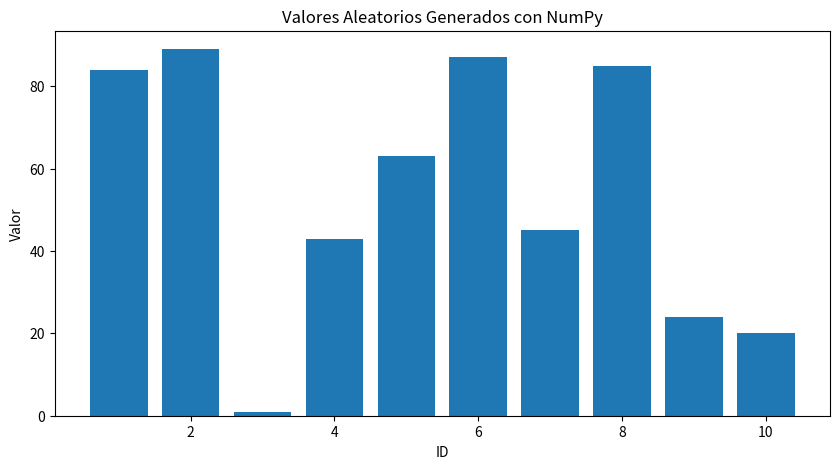
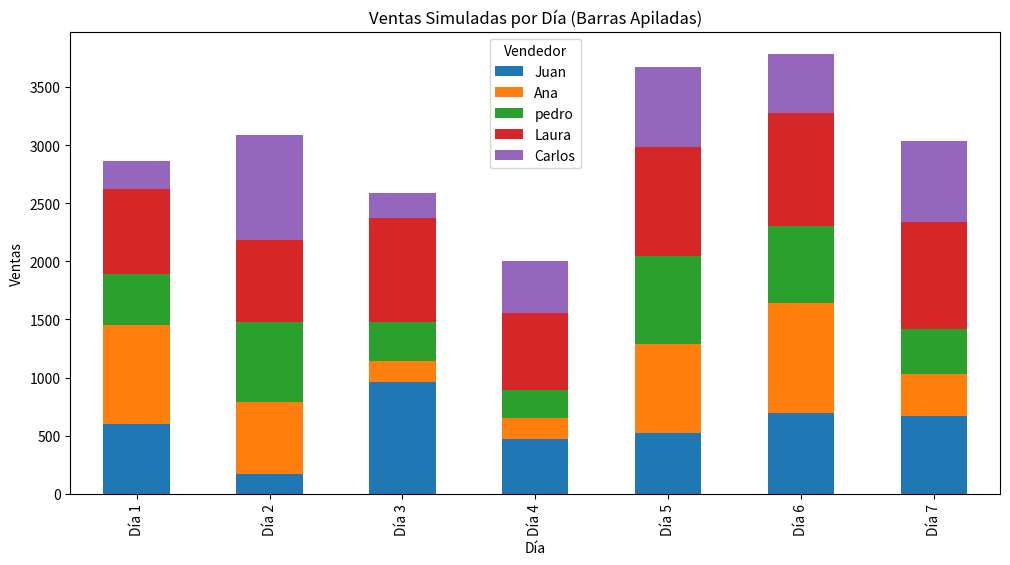

These charts were generated, in order, by the following Python code: (Note: this script raises an exception after producing the figures.)
import numpy as np
import pandas as pd
import matplotlib.pyplot as plt
#---Crear arrays con numpy
#--Crear un array de numeros del 1 al 10
array_simple = np.arange(1, 11)
print("array_simple:", array_simple)
#Crear un array de 10 numeros aleatorios entre 0 y 100
array_aleatorio = np.random.randint(0, 100, size=10)
print("Array Aleatorio:", array_aleatorio)
#--Crear array de números decimales de 0 a 1(con 5 elementos)
array_decimales = np.linspace(0,1,5)
print("Decimales impresos:", array_decimales)

#---Operaciones Vectoriales
#Multiplicar todos los elementos por 2
array_multiplicado = array_simple * 2
print("Multiplicaciones arrays:", array_multiplicado)

# === INTEGRACIÓN NUMPY + PANDAS ===
# Crear un DataFrame desde un array aleatorio
df = pd.DataFrame({
    'ID': array_simple,
    'Valor': array_aleatorio
})
print("\nDataframe generado desde Numpy:")
print(df)

# === VISUALIZACIÓN DEL ARRAY EN GRÁFICO DE BARRAS ===
plt.figure(figsize=(10,5))
plt.bar(df['ID'], df['Valor'])
plt.title('Valores Aleatorios Generados con NumPy')
plt.xlabel('ID')
plt.ylabel('Valor')
plt.show()

# === CREAR UNA MATRIZ 2D CON NUMPY ===
# Simular ventas de 5 vendedores durante 7 días (valores aleatorios entre 100 y 1000)
matriz_ventas = np.random.randint(100, 1000, size=(5, 7))
print("\nMatriz Venta simulada (5 vendedores x 7 dias):")
print(matriz_ventas)
# === CREAR DATAFRAME DESDE LA MATRIZ ===
vendedores = ['Juan','Ana','pedro','Laura','Carlos']
dias = [f'Día {i+1}' for i in range(7)]

df_ventas = pd.DataFrame(matriz_ventas, index=vendedores, columns=dias)
print("\nDataFrame Ventas simuladas:")
print(df_ventas)

# === CALCULAR TOTALES POR VENDEDOR ===
df_ventas['Total Vendedor'] = df_ventas.sum(axis=1)
# === CALCULAR TOTALES POR DÍA ===
totales_dia = df_ventas.sum(axis=0)
print("\nTOTALES POR DÍA:")
print(totales_dia)

# === GRAFICAR BARRAS APILADAS DE LAS VENTAS ===
df_ventas.drop(columns=['Total Vendedor']).T.plot(kind='bar', stacked=True, figsize=(12,6))
plt.title('Ventas Simuladas por Día (Barras Apiladas)')
plt.xlabel('Día')
plt.ylabel('Ventas')
plt.legend(title='Vendedor')
plt.show()

# === SIMULACIÓN DE 1000 REGISTROS DE VENTAS ===
np.random.seed(42)
# Simular 1000 IDs de vendedores aleatorios
vendedores = np.random.choice(['Juan', 'Ana', 'Pedro', 'Laura', 'Carlos'], size=1000)
# Simular montos de ventas aleatorios entre 100 y 5000
ventas = np.random.randint(100, 5000, size=1000)
# Simular fechas aleatorias (últimos 30 días)
fechas = pd.to_datetime('2025-08-01') + pd.to_timedelta(np.random.randint(0,30, size=1000), unit='D')
# Crear DataFrame masivo
df_masivo = pd.DataFrame({
    'Fecha': fechas,
    'Vendedor': vendedores,
    'Venta': ventas
})
print("\nPrimeros 10 registros del DataFrame Masivo:")
print(df_masivo.head(10))

# === ESTADÍSTICAS CON NUMPY ===
media_ventas = np.mean(ventas)
desviacion_ventas = np.std(ventas)
print(f"\nMEDIA DE VENTAS: {media_ventas:.2f}")
print(f"Desviación ESTANDAR DE VENTAS: {desviacion_ventas:.2f}")
# === EXPORTAR A EXCEL ===
df_masivo.to_excel('ventas_simuladas_masivas.xlsx', index=False)
print("\nArchivo generado exitosamente")
